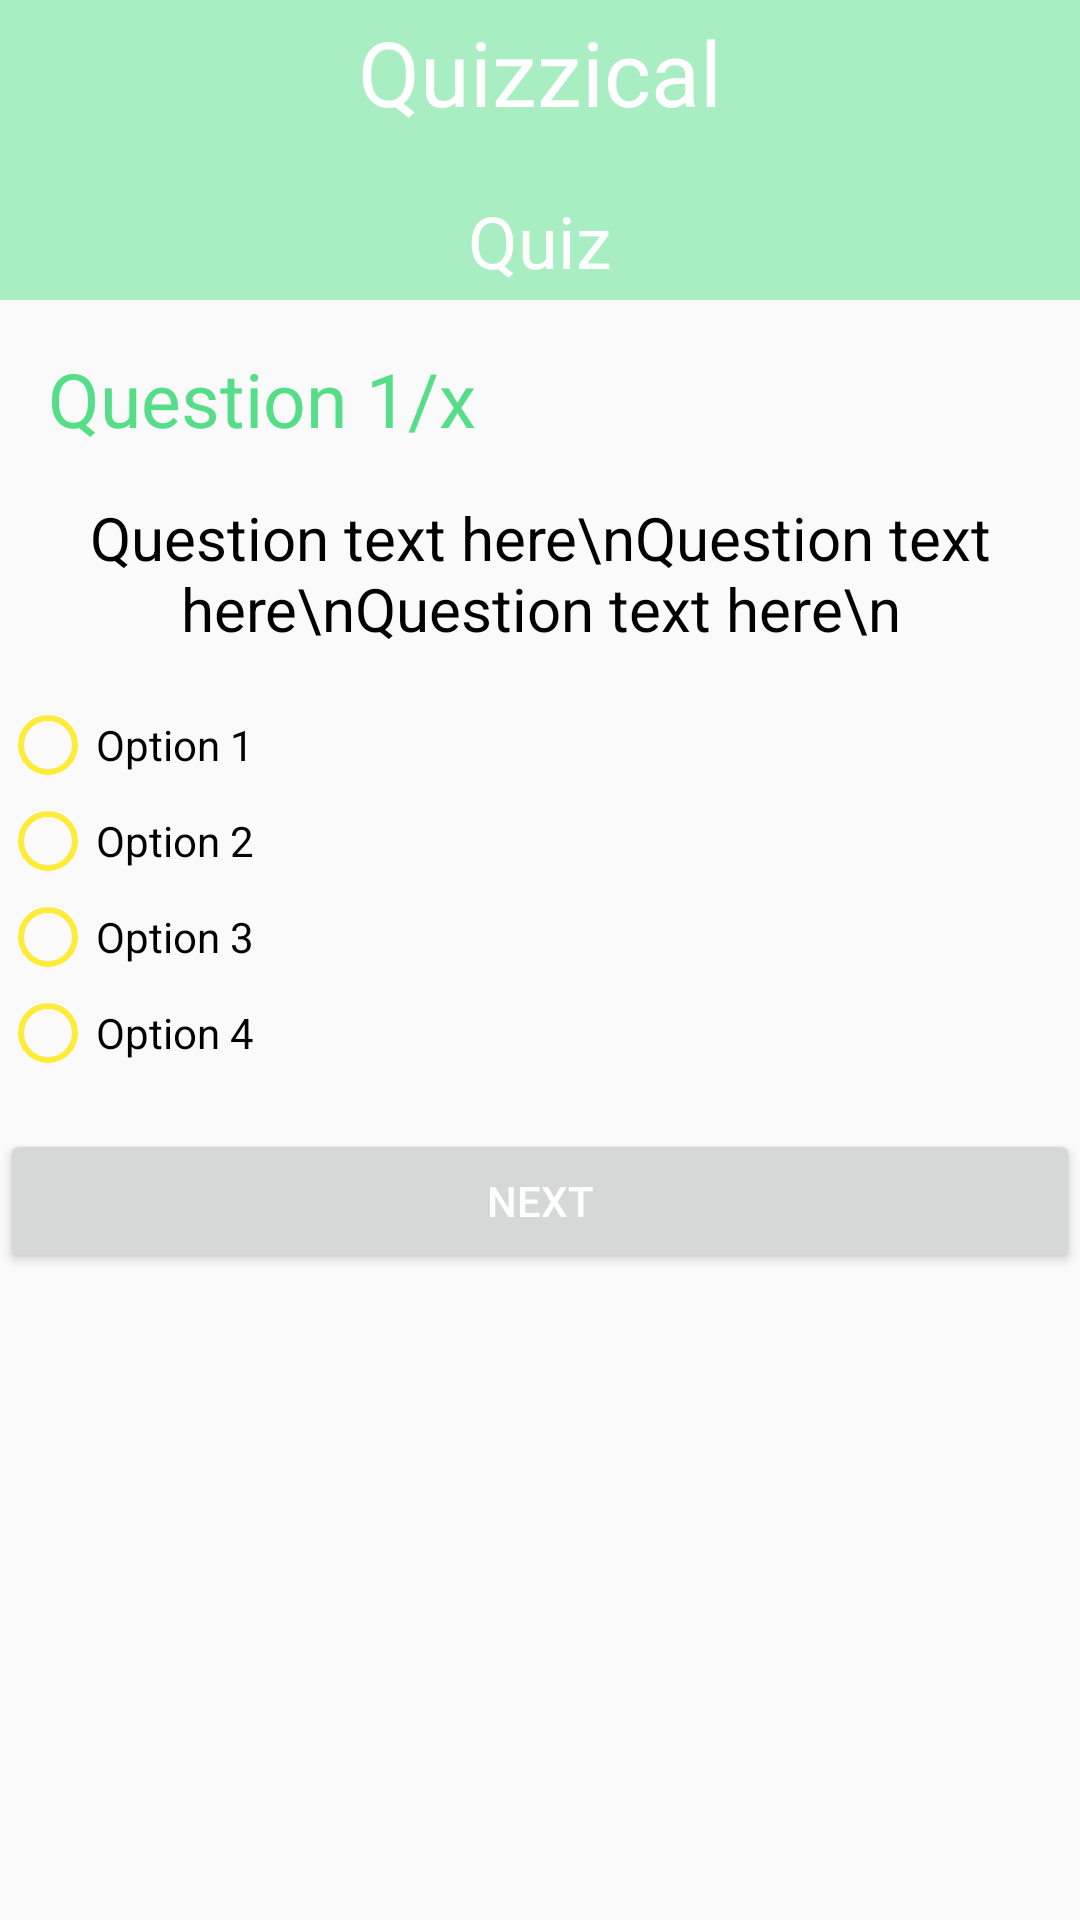

Layout XML and referenced resources for this Android screen:
<!-- AndroidManifest.xml: application theme AppTheme -->
<!-- res/layout/activity_quiz.xml -->
<?xml version="1.0" encoding="utf-8"?>
<RelativeLayout
    xmlns:android="http://schemas.android.com/apk/res/android"
    xmlns:app="http://schemas.android.com/apk/res-auto"
    xmlns:tools="http://schemas.android.com/tools"
    android:layout_width="match_parent"
    android:layout_height="match_parent"
    tools:context=".QuizActivity">

    <android.support.v7.widget.LinearLayoutCompat
        android:id="@+id/header"
        android:layout_width="match_parent"
        android:layout_height="100dp"
        android:background="@color/colorPrimary"
        android:gravity="center"
        android:orientation="vertical">

        <android.support.v7.widget.AppCompatTextView
            android:layout_width="wrap_content"
            android:layout_height="wrap_content"
            android:text="@string/text_title"
            android:textSize="30sp" />

        <android.support.v7.widget.AppCompatTextView
            android:layout_width="wrap_content"
            android:layout_height="wrap_content"
            android:layout_marginTop="20dp"
            android:text="@string/text_quiz"
            android:textSize="24sp" />

    </android.support.v7.widget.LinearLayoutCompat>

    <TextView
        android:id="@+id/text_view_question_count"
        android:layout_width="wrap_content"
        android:layout_height="wrap_content"
        android:textSize="25sp"
        android:padding="16dp"
        android:text="Question 1/x"
        android:textColor="@color/colorPrimaryDark"
        android:layout_below="@+id/header"
        android:freezesText="true"/>

    <LinearLayout
        android:layout_width="match_parent"
        android:layout_height="match_parent"
        android:layout_below="@+id/text_view_question_count"
        android:orientation="vertical">

        <TextView
            android:id="@+id/text_view_question"
            android:layout_width="match_parent"
            android:layout_height="wrap_content"
            android:layout_marginBottom="16dp"
            android:text="Question text here\nQuestion text here\nQuestion text here\n"
            android:textAlignment="center"
            android:textColor="@android:color/black"
            android:textSize="20sp"
            android:freezesText="true"/>

        <RadioGroup
            android:id="@+id/radio_group"
            android:layout_width="wrap_content"
            android:layout_height="wrap_content"
            android:layout_centerHorizontal="true">

            <RadioButton
                android:id="@+id/radio_button1"
                android:layout_width="wrap_content"
                android:layout_height="wrap_content"
                android:buttonTint="#FFEB3B"
                android:freezesText="true"
                android:text="Option 1" />

            <RadioButton
                android:id="@+id/radio_button2"
                android:layout_width="wrap_content"
                android:layout_height="wrap_content"
                android:text="Option 2"
                android:buttonTint="#FFEB3B"
                android:freezesText="true"/>

            <RadioButton
                android:id="@+id/radio_button3"
                android:layout_width="wrap_content"
                android:layout_height="wrap_content"
                android:text="Option 3"
                android:buttonTint="#FFEB3B"
                android:freezesText="true"/>

            <RadioButton
                android:id="@+id/radio_button4"
                android:layout_width="wrap_content"
                android:layout_height="wrap_content"
                android:text="Option 4"
                android:buttonTint="#FFEB3B"
                android:freezesText="true"/>

        </RadioGroup>

        <Button
            android:id="@+id/button_next"
            android:layout_width="match_parent"
            android:layout_height="wrap_content"
            android:layout_marginTop="16dp"
            android:text="Next"
            android:freezesText="true"/>

    </LinearLayout>

</RelativeLayout>
<!-- resources referenced by this layout -->
<resources>
  <color name="colorPrimary">#A9EEC2</color>
  <color name="colorPrimaryDark">#55dd87</color>
  <string name="text_quiz">Quiz</string>
  <string name="text_title">Quizzical</string>
  <style name="AppTheme" parent="Theme.AppCompat.Light.DarkActionBar">
          <item name="colorPrimary">@color/colorPrimary</item>
          <item name="colorPrimaryDark">@color/colorPrimaryDark</item>
          <item name="colorAccent">@color/colorAccent</item>
          <item name="android:textColor">@color/colorText</item>
          <item name="android:textColorHint">@color/colorText</item>
          <item name="colorControlNormal">@color/colorText</item>
          <item name="colorControlActivated">@color/colorText</item>
      </style>
  <color name="colorAccent">#F38181</color>
  <color name="colorText">#FFFFFF</color>
</resources>
